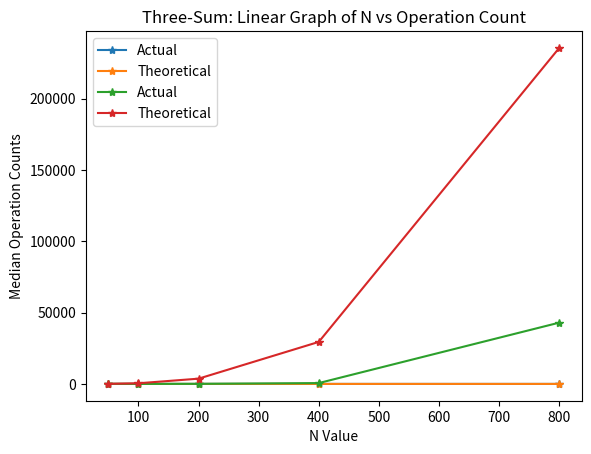

Reproduce this figure in Python.
import time
import random
import numpy as np
import statistics
import matplotlib.pyplot as plt

temp_array_med_count = []

def time_algorithm(algo, arr, target):
    """
    Input: Algorithm, Array, Target Value

    Output: Time

    Purpose:
    To time the time taken to execute the algorithm in seconds by taking the time of the device when the algorithm
    is started to the time of the device when the algorithm finishes. It returns the difference of the two to get the 
    execution time.
    """
    start = time.time()
    temp_array_med_count.append(algo(arr.copy(),target))
    return time.time() - start

def make_array(n):
    """
    Input: Integer

    Output: Array

    Purpose: 
    Makes an random, unsorted array of the inputted length. There are duplicates, I will talk more about why
    in the report.

    Error:
    TypeError if n is not an integer
    """
    if type(n) != int:
        raise TypeError ("Please input an integer")

    final_array = []
    random.seed(random.randint(0,50))
    for num in range (n):
        final_array.append(random.randint(0,n))
    return(final_array)

def three_sum(arr, target):
    """
    Input: Array and Target Value 

    Output: Boolean

    Purpose:
    Utilizing nested loops, this is a brute force method of seeing if any three integers in the given array adds
    up to the target. The function accounts for arrays

    Errors:
    I have included a couple of errors that would arise for various cases (such as a TypeError if someone tries to
    input anything but a list/array, a KeyError if the sum target is less than 1, and an IndexError if the length of
    the array is less than 3). 

    Limitations:
    While the algorithm records and prints the count of how many loop operations it does, and returns the count, I do 
    have to admit that I don't properly use the count in my overall analysis. Later in my code, I manually inputted 
    the count of one of my runs (after doing a bunch of test runs), I have chosen not to adjust my code to do this 
    for me, because I nearly ran out of time by the time I noticed...
    """

    n = len(arr)-2
    count = 0
    if type(arr) != list:
        raise TypeError("Please input an array.")
    if target < 1:
        raise KeyError("Target is too small, must be greater than -1.")
        return False
    if len(arr) < 3:
        raise IndexError("Length of array must be greater than 2.")
    
    for i in range(n):
        for j in range(i + 1, n):
            for k in range (j+1, n):
                count += 1
                if arr[i] + arr[j] + arr[k] == target:
                    print("Length of Array", n+2, count, True)
                    return count
    print("Length of Array", n+2,count, False)
    return count

def run(n,target):
    """
    Input: Array

    Output: Three-Sum Algorithm Median Times per n

    Purpose: 
    To run the program itself. This creates an array, starts the timer, and runs the algorithm a set 
    number of times.

    Errors:
    TypeError arises if the type of n is not an array, if the target is not an integer,
    and if the type of a specific index of n is not an integer.
    """
    if type(n) != list:
        raise TypeError
    
    if type(target) != int:
        raise TypeError
    count_med = []
    three_sum_med = []
    for i in range (len(n)):

        if type(i) != int:
            raise TypeError
        for j in range (10):
            array = make_array(n[i])
            temp_array1 = []
            temp_array1.append(time_algorithm(three_sum,array,target))
        count_med.append(statistics.median(temp_array_med_count))
        three_sum_med.append(statistics.median(temp_array1))
    print("Three Sum Median Time", three_sum_med)
    return(three_sum_med,count_med)

default_lengths = [50,100,200,400,800]
target = 52
med_time,med_count= run(default_lengths,target)

print("Median Count", med_count)
def plot():
    """
    Input: None

    Output: None

    Purpose: 
    Makes the graphs I need for my report. I calculated the theoretical growth by 
    making the next value 8 times slower than the previous (with the first value being the actual 1st 
    measurement)
    """
    theory_time = []
    theory_time.append(med_time[0])

    theory_count = []
    theory_count.append(med_count[0])

    for i in range (len(default_lengths)-1):
        theory_time.append(theory_time[i]*8)
        theory_count.append(theory_count[i]*8)

    print ("Theory stuff:", theory_time, theory_count)

    plt.plot(default_lengths, med_time, label="Actual", marker="*")
    plt.plot(default_lengths, theory_time, label = "Theoretical", marker = "*")
    plt.legend()
    plt.xlabel("N Value")
    plt.ylabel("Median Run Times in Seconds")
    plt.title("Three-Sum: Linear Graph of N vs Run Times")
    plt.show()

    plt.plot(default_lengths, med_count, label = "Actual", marker = "*")
    plt.plot(default_lengths, theory_count, label = "Theoretical", marker = "*")
    plt.legend()
    plt.xlabel("N Value")
    plt.ylabel ("Median Operation Counts")
    plt.title("Three-Sum: Linear Graph of N vs Operation Count")
    plt.show()  

plot()



